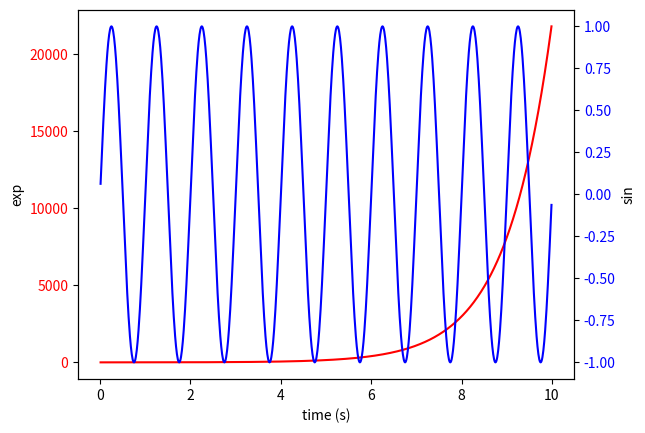

This chart was generated by the following Python code:
%matplotlib inline

import numpy as np
import matplotlib.pyplot as plt


def two_scales(ax1, time, data1, data2, c1, c2):
    """

    Parameters
    ----------
    ax : axis
        Axis to put two scales on

    time : array-like
        x-axis values for both datasets

    data1: array-like
        Data for left hand scale

    data2 : array-like
        Data for right hand scale

    c1 : color
        Color for line 1

    c2 : color
        Color for line 2

    Returns
    -------
    ax : axis
        Original axis
    ax2 : axis
        New twin axis
    """
    ax2 = ax1.twinx()

    ax1.plot(time, data1, color=c1)
    ax1.set_xlabel('time (s)')
    ax1.set_ylabel('exp')

    ax2.plot(time, data2, color=c2)
    ax2.set_ylabel('sin')
    return ax1, ax2


# Create some mock data
t = np.arange(0.01, 10.0, 0.01)
s1 = np.exp(t)
s2 = np.sin(2 * np.pi * t)

# Create axes
fig, ax = plt.subplots()
ax1, ax2 = two_scales(ax, t, s1, s2, 'r', 'b')


# Change color of each axis
def color_y_axis(ax, color):
    """Color your axes."""
    for t in ax.get_yticklabels():
        t.set_color(color)
    return None
color_y_axis(ax1, 'r')
color_y_axis(ax2, 'b')
plt.show()